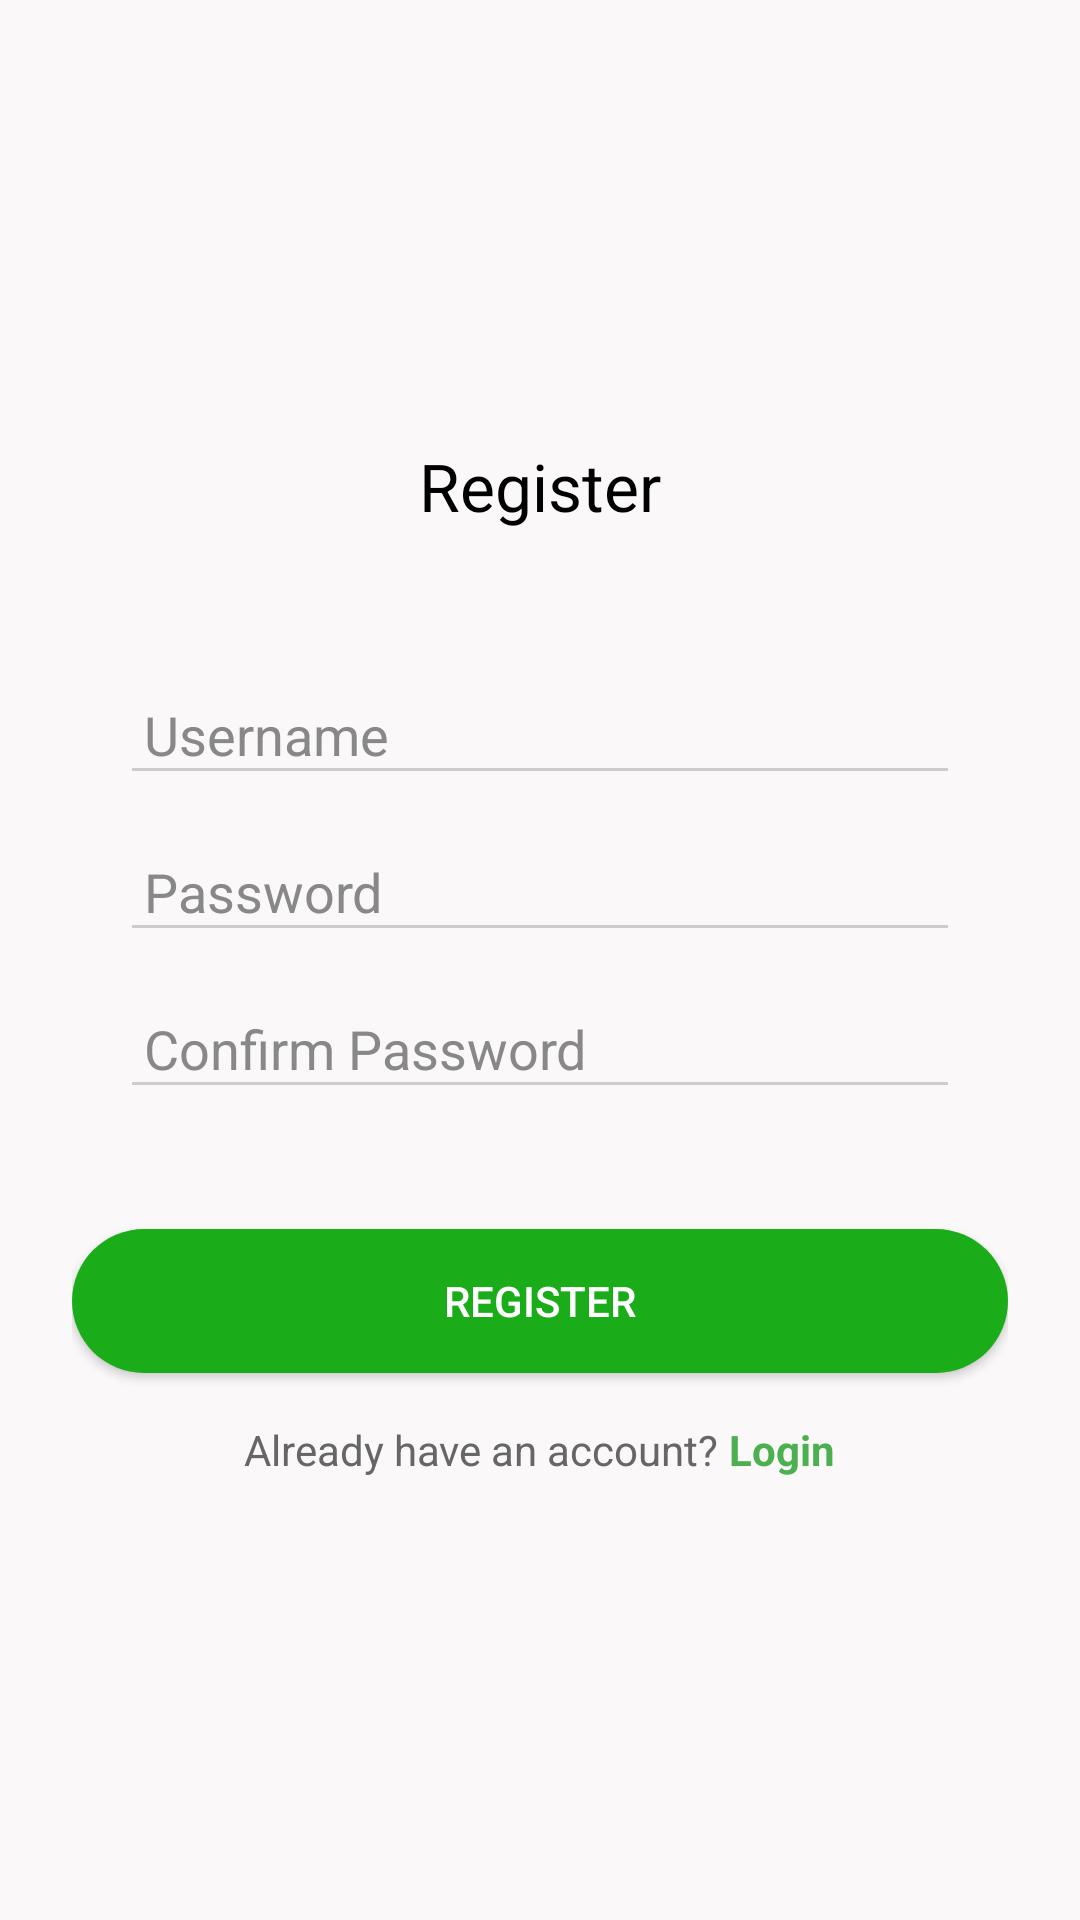

This screen was rendered from an Android layout file. Write that file and the resources it references.
<!-- AndroidManifest.xml: application theme Theme.GroupProject -->
<!-- res/layout/activity_register.xml -->
<?xml version="1.0" encoding="utf-8"?>
<androidx.constraintlayout.widget.ConstraintLayout
    xmlns:android="http://schemas.android.com/apk/res/android"
    xmlns:app="http://schemas.android.com/apk/res-auto"
    android:layout_width="match_parent"
    android:layout_height="match_parent"
    android:background="#FAF8F8"
    android:padding="24dp">

    
    <LinearLayout
        android:id="@+id/containerRegister"
        android:layout_width="0dp"
        android:layout_height="wrap_content"
        android:orientation="vertical"
        android:gravity="center_horizontal"
        app:layout_constraintTop_toTopOf="parent"
        app:layout_constraintBottom_toBottomOf="parent"
        app:layout_constraintStart_toStartOf="parent"
        app:layout_constraintEnd_toEndOf="parent">

        
        <TextView
            android:id="@+id/tvRegisterTitle"
            android:layout_width="wrap_content"
            android:layout_height="wrap_content"
            android:text="Register"
            android:textSize="22sp"
            android:textColor="#000000"
            android:textStyle="normal"
            android:layout_marginBottom="32dp" />

        
        <LinearLayout
            android:id="@+id/containerInputs"
            android:layout_width="match_parent"
            android:layout_height="wrap_content"
            android:orientation="vertical"
            android:padding="16dp"
            android:background="@drawable/bg_card"
            android:layout_marginBottom="24dp">

            
            <EditText
                android:id="@+id/etUsername"
                android:layout_width="match_parent"
                android:layout_height="wrap_content"
                android:hint="Username"
                android:inputType="text"
                android:backgroundTint="#CCCCCC"
                android:padding="8dp"
                android:textColor="#000000"
                android:textColorHint="#888888" />

            <View android:layout_width="match_parent" android:layout_height="12dp" />

            
            <EditText
                android:id="@+id/etPassword"
                android:layout_width="match_parent"
                android:layout_height="wrap_content"
                android:hint="Password"
                android:inputType="textPassword"
                android:backgroundTint="#CCCCCC"
                android:padding="8dp"
                android:textColor="#000000"
                android:textColorHint="#888888" />

            <View android:layout_width="match_parent" android:layout_height="12dp" />

            
            <EditText
                android:id="@+id/etConfirmPassword"
                android:layout_width="match_parent"
                android:layout_height="wrap_content"
                android:hint="Confirm Password"
                android:inputType="textPassword"
                android:backgroundTint="#CCCCCC"
                android:padding="8dp"
                android:textColor="#000000"
                android:textColorHint="#888888" />
        </LinearLayout>

        
        <androidx.appcompat.widget.AppCompatButton
            android:id="@+id/btnRegister"
            android:layout_width="match_parent"
            android:layout_height="wrap_content"
            android:text="Register"
            android:textColor="#FFFFFF"
            android:background="@drawable/bg_button_green"
            android:layout_marginBottom="16dp" />

        
        <LinearLayout
            android:layout_width="wrap_content"
            android:layout_height="wrap_content"
            android:orientation="horizontal">

            <TextView
                android:id="@+id/tvAlreadyHaveAccount"
                android:layout_width="wrap_content"
                android:layout_height="wrap_content"
                android:text="Already have an account? "
                android:textColor="#666666" />

            <TextView
                android:id="@+id/tvLoginLink"
                android:layout_width="wrap_content"
                android:layout_height="wrap_content"
                android:text="Login"
                android:textColor="#4CAF50"
                android:textStyle="bold" />
        </LinearLayout>
    </LinearLayout>

</androidx.constraintlayout.widget.ConstraintLayout>
<!-- resources referenced by this layout -->
<resources>
  <!-- drawable bg_button_green (drawable) -->
  <shape xmlns:android="http://schemas.android.com/apk/res/android"
      android:shape="rectangle">
      <solid android:color="#1AAD19" />
      <corners android:radius="24dp" />
  </shape>
  <style name="Theme.GroupProject" parent="Base.Theme.GroupProject" />
  <style name="Base.Theme.GroupProject" parent="Theme.Material3.DayNight.NoActionBar">
          
          
      </style>
</resources>
